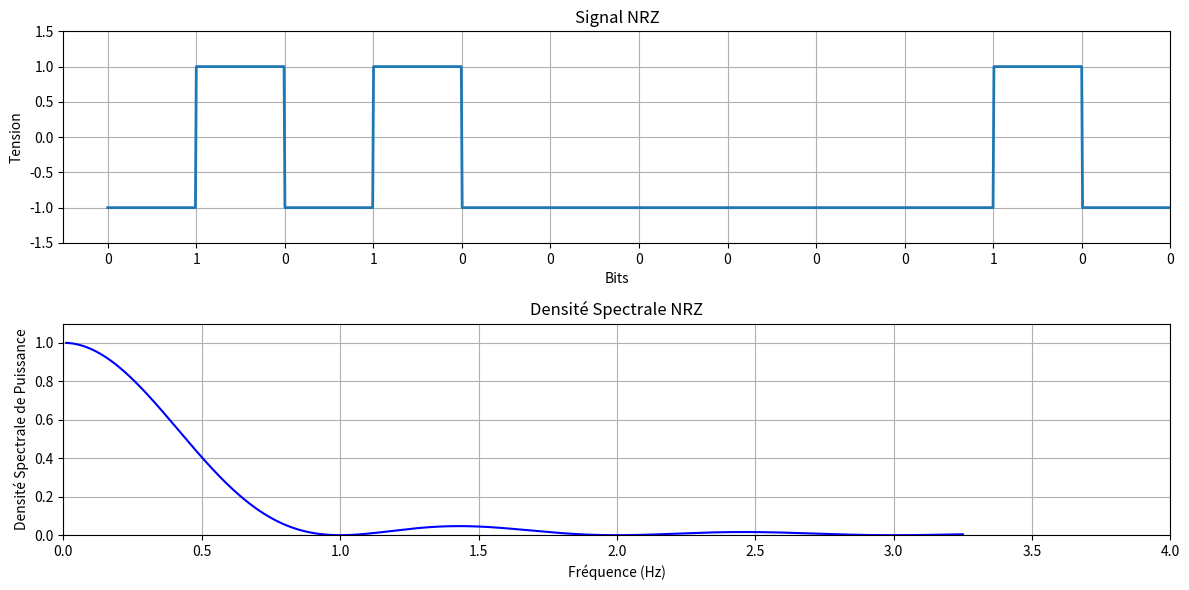

This chart was generated by the following Python code:
"""
:mod:`NRZ` module
[redacted]
:date: 2024, October

Ce module contient les fonctions pour générer un signal NRZ à partir d'une chaîne de bits et calculer sa densité spectrale de puissance.

:function nrz: Génère un signal NRZ à partir d'une chaîne de bits.
:function nrz_spectral_density: Calcule la densité spectrale de puissance pour le signal NRZ.
:function plot_nrz: Trace le signal NRZ et sa densité spectrale de puissance.
"""

import numpy as np
import matplotlib.pyplot as plt

def nrz(bits):
    """
    Génère un signal NRZ à partir d'une chaîne de bits.

    :param bits: Liste de bits (0s et 1s) à coder.
    :return: Un tuple contenant le temps et le signal NRZ sous forme de tableau.

    **Exemple:**
    
    >>> nrz([0, 1, 0, 1])
    (array([0.  , 0.01, 0.02, ...]), array([-1,  1, -1, ...]))
    """
    signal = []
    for bit in bits:
        signal.append(1 if bit == 1 else -1)  # 1 en haute tension, 0 en basse
    samples_per_bit = 100
    signal_rep = np.repeat(signal, samples_per_bit)
    time = np.linspace(0, len(bits), len(signal_rep))
    return time, signal_rep

def nrz_spectral_density(f, Tb):
    """
    Calcule la densité spectrale de puissance pour le signal NRZ.

    :param f: Fréquences à évaluer.
    :param Tb: Durée d'un bit.
    :return: Valeurs de densité spectrale de puissance pour les fréquences données.

    **Exemple:**
    
    >>> f = np.linspace(0.01, 10, 100)
    >>> Tb = 1
    >>> nrz_spectral_density(f, Tb)
    """
    return (Tb**2) * (np.sinc(f * Tb))**2

def plot_nrz(bits):
    """
    Trace le signal NRZ et sa densité spectrale de puissance.

    :param bits: Liste de bits (0s et 1s) à coder.

    **Exemple:**
    
    >>> plot_nrz([0, 1, 0, 1])
    """
    Tb = 1  # Durée d'un bit
    n = len(bits)/4
    f = np.linspace(0.01, n, 1000)  # Fréquence pour la densité spectrale

    # Générer le signal NRZ
    time_signal, signal_rep = nrz(bits)

    # Tracer le signal NRZ
    plt.figure(figsize=(12, 6))

    plt.subplot(2, 1, 1)
    plt.plot(time_signal, signal_rep, linewidth=2)
    plt.ylim(-1.5, 1.5)
    plt.xlim(-0.5, n)  # Ajuster les limites pour centrer sur les bits
    plt.xticks(np.arange(len(bits)), bits)  # Étiquettes correspondant à la chaîne de bits
    plt.title('Signal NRZ')
    plt.ylabel('Tension')
    plt.xlabel('Bits')
    plt.grid(True)

    # Calcul de la densité spectrale de puissance NRZ
    dsp = nrz_spectral_density(f, Tb)

    # Vérification des valeurs NaN ou Inf dans dsp
    if np.any(np.isnan(dsp)) or np.any(np.isinf(dsp)):
        print("Des valeurs NaN ou Inf ont été détectées dans le tableau de la densité spectrale.")

    # Tracer la densité spectrale de puissance
    plt.subplot(2, 1, 2)
    plt.plot(f, dsp, label="DSP du codage NRZ", color='b')
    plt.title('Densité Spectrale NRZ')
    plt.xlabel("Fréquence (Hz)")
    plt.ylabel("Densité Spectrale de Puissance")
    plt.grid(True)
    plt.xlim(0, n)  # Limiter l'axe x pour la plage spécifiée
    plt.ylim(0, np.max(dsp) * 1.1)  # Ajuster l'axe y pour montrer toute la courbe

    # Définir les ticks sur l'axe des x
    plt.xticks(np.arange(0, n + 1, 1/(2 * Tb)))

    plt.tight_layout()
    plt.show()

# Exemple d'utilisation
if __name__ == "__main__":
    bits = [0, 1, 0, 1, 0, 0, 0, 0, 0, 0, 1, 0, 0]  # Chaine de bits
    plot_nrz(bits)
